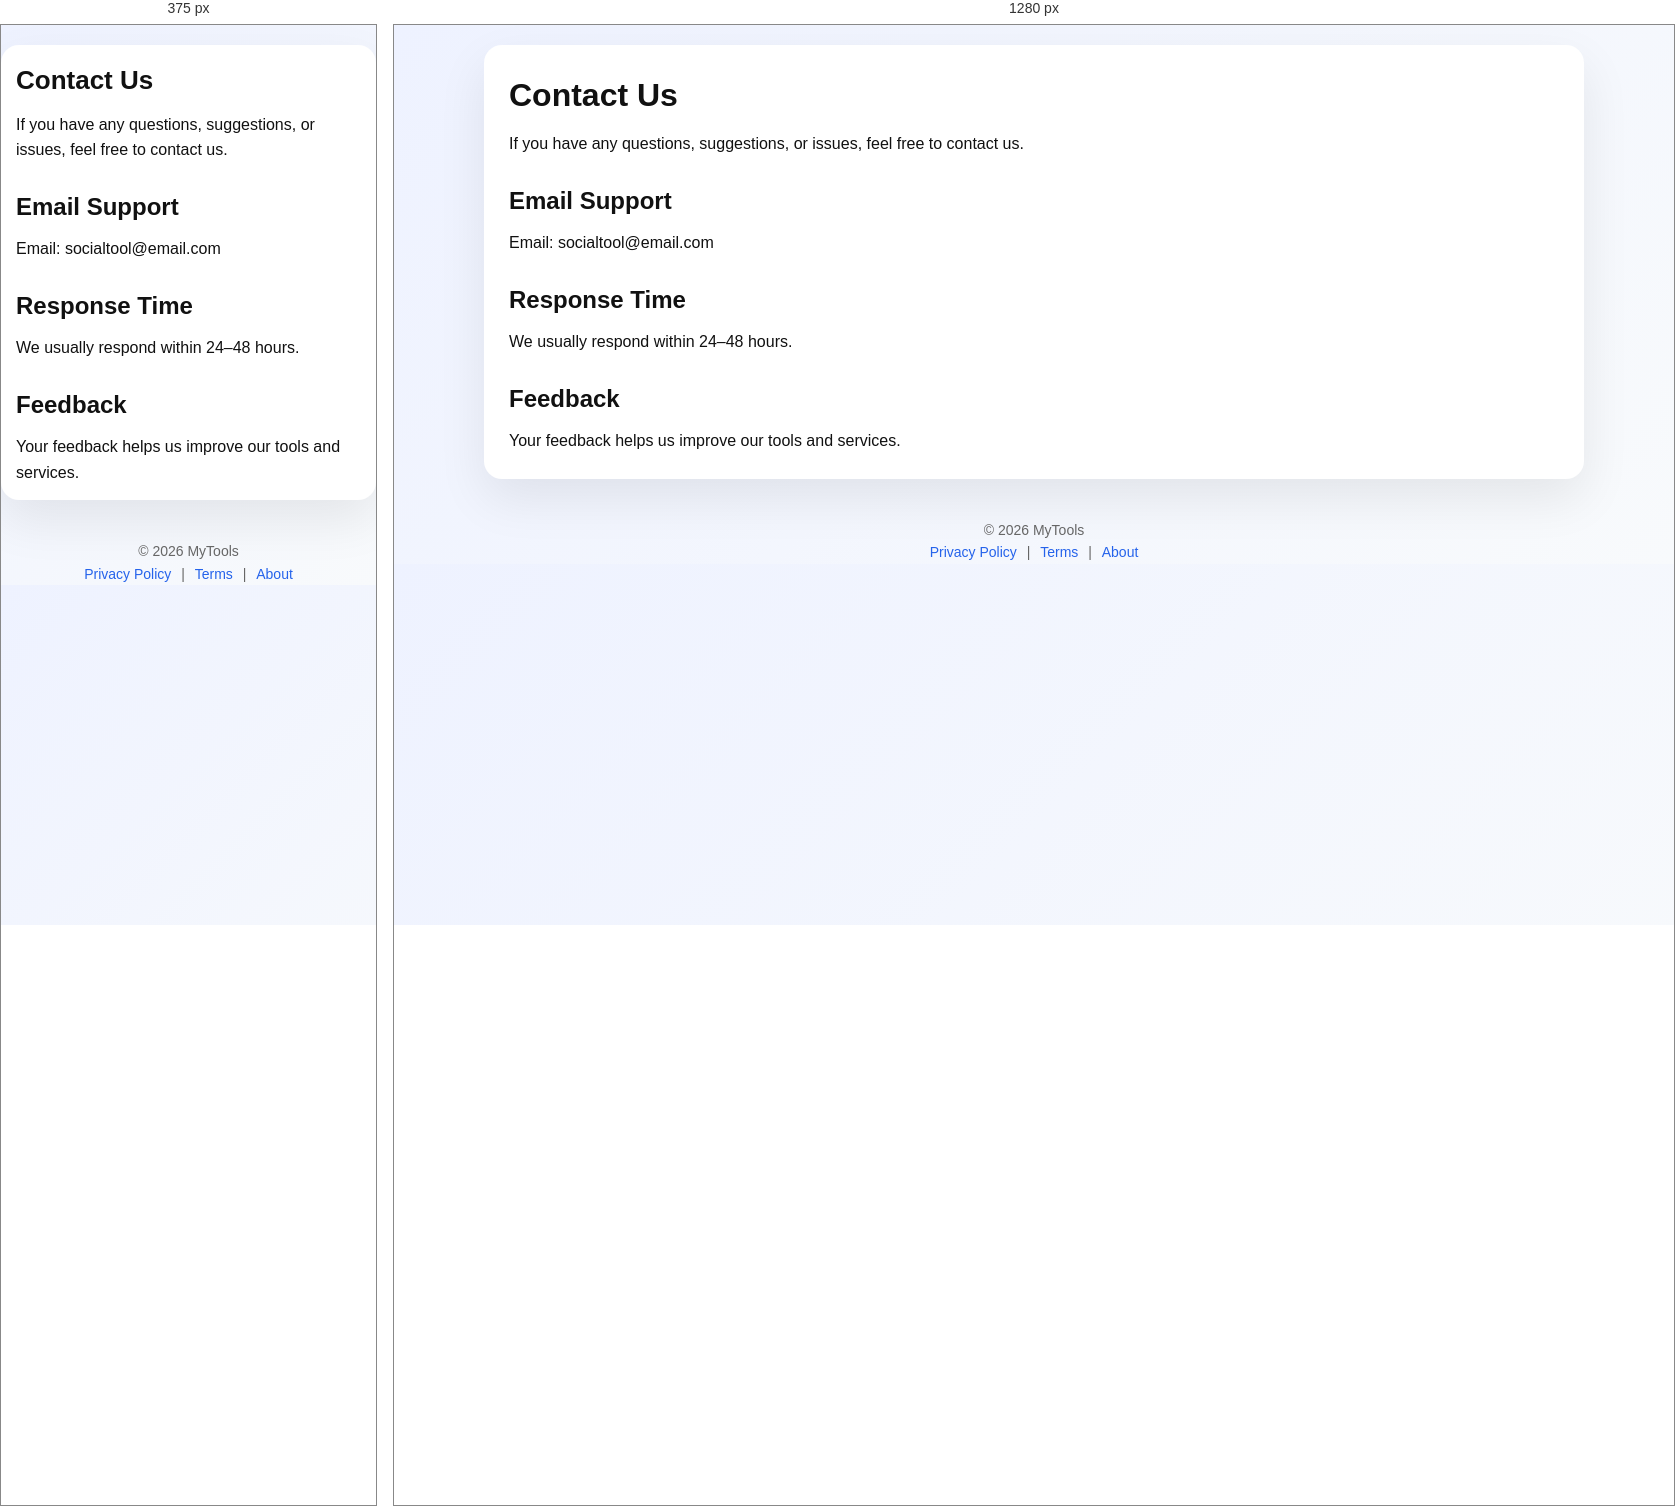
Rendered at 375 px and 1280 px, left to right.

<!-- file: contact.html -->
<!DOCTYPE html>
<html lang="en">
<head>
<meta charset="UTF-8">
<meta name="viewport" content="width=device-width, initial-scale=1.0">
<title>Contact - MyTools</title>
<link rel="stylesheet" href="/style.css">
</head>
<body>

<div class="container">

<h1>Contact Us</h1>

<p>If you have any questions, suggestions, or issues, feel free to contact us.</p>

<h2>Email Support</h2>
<p>Email: socialtool@email.com</p>

<h2>Response Time</h2>
<p>We usually respond within 24–48 hours.</p>

<h2>Feedback</h2>
<p>Your feedback helps us improve our tools and services.</p>

</div>

<footer>
<p>© 2026 MyTools</p>
<a href="/privacy-policy.html">Privacy Policy</a> |
<a href="/terms.html">Terms</a> |
<a href="/about.html">About</a>
</footer>

</body>
</html>


/* @media block from style.css */
@media(max-width:600px){

.container{
padding:15px;
}

h1{
font-size:26px;
}

.btn-big{
font-size:16px;
padding:12px 22px;
}

}